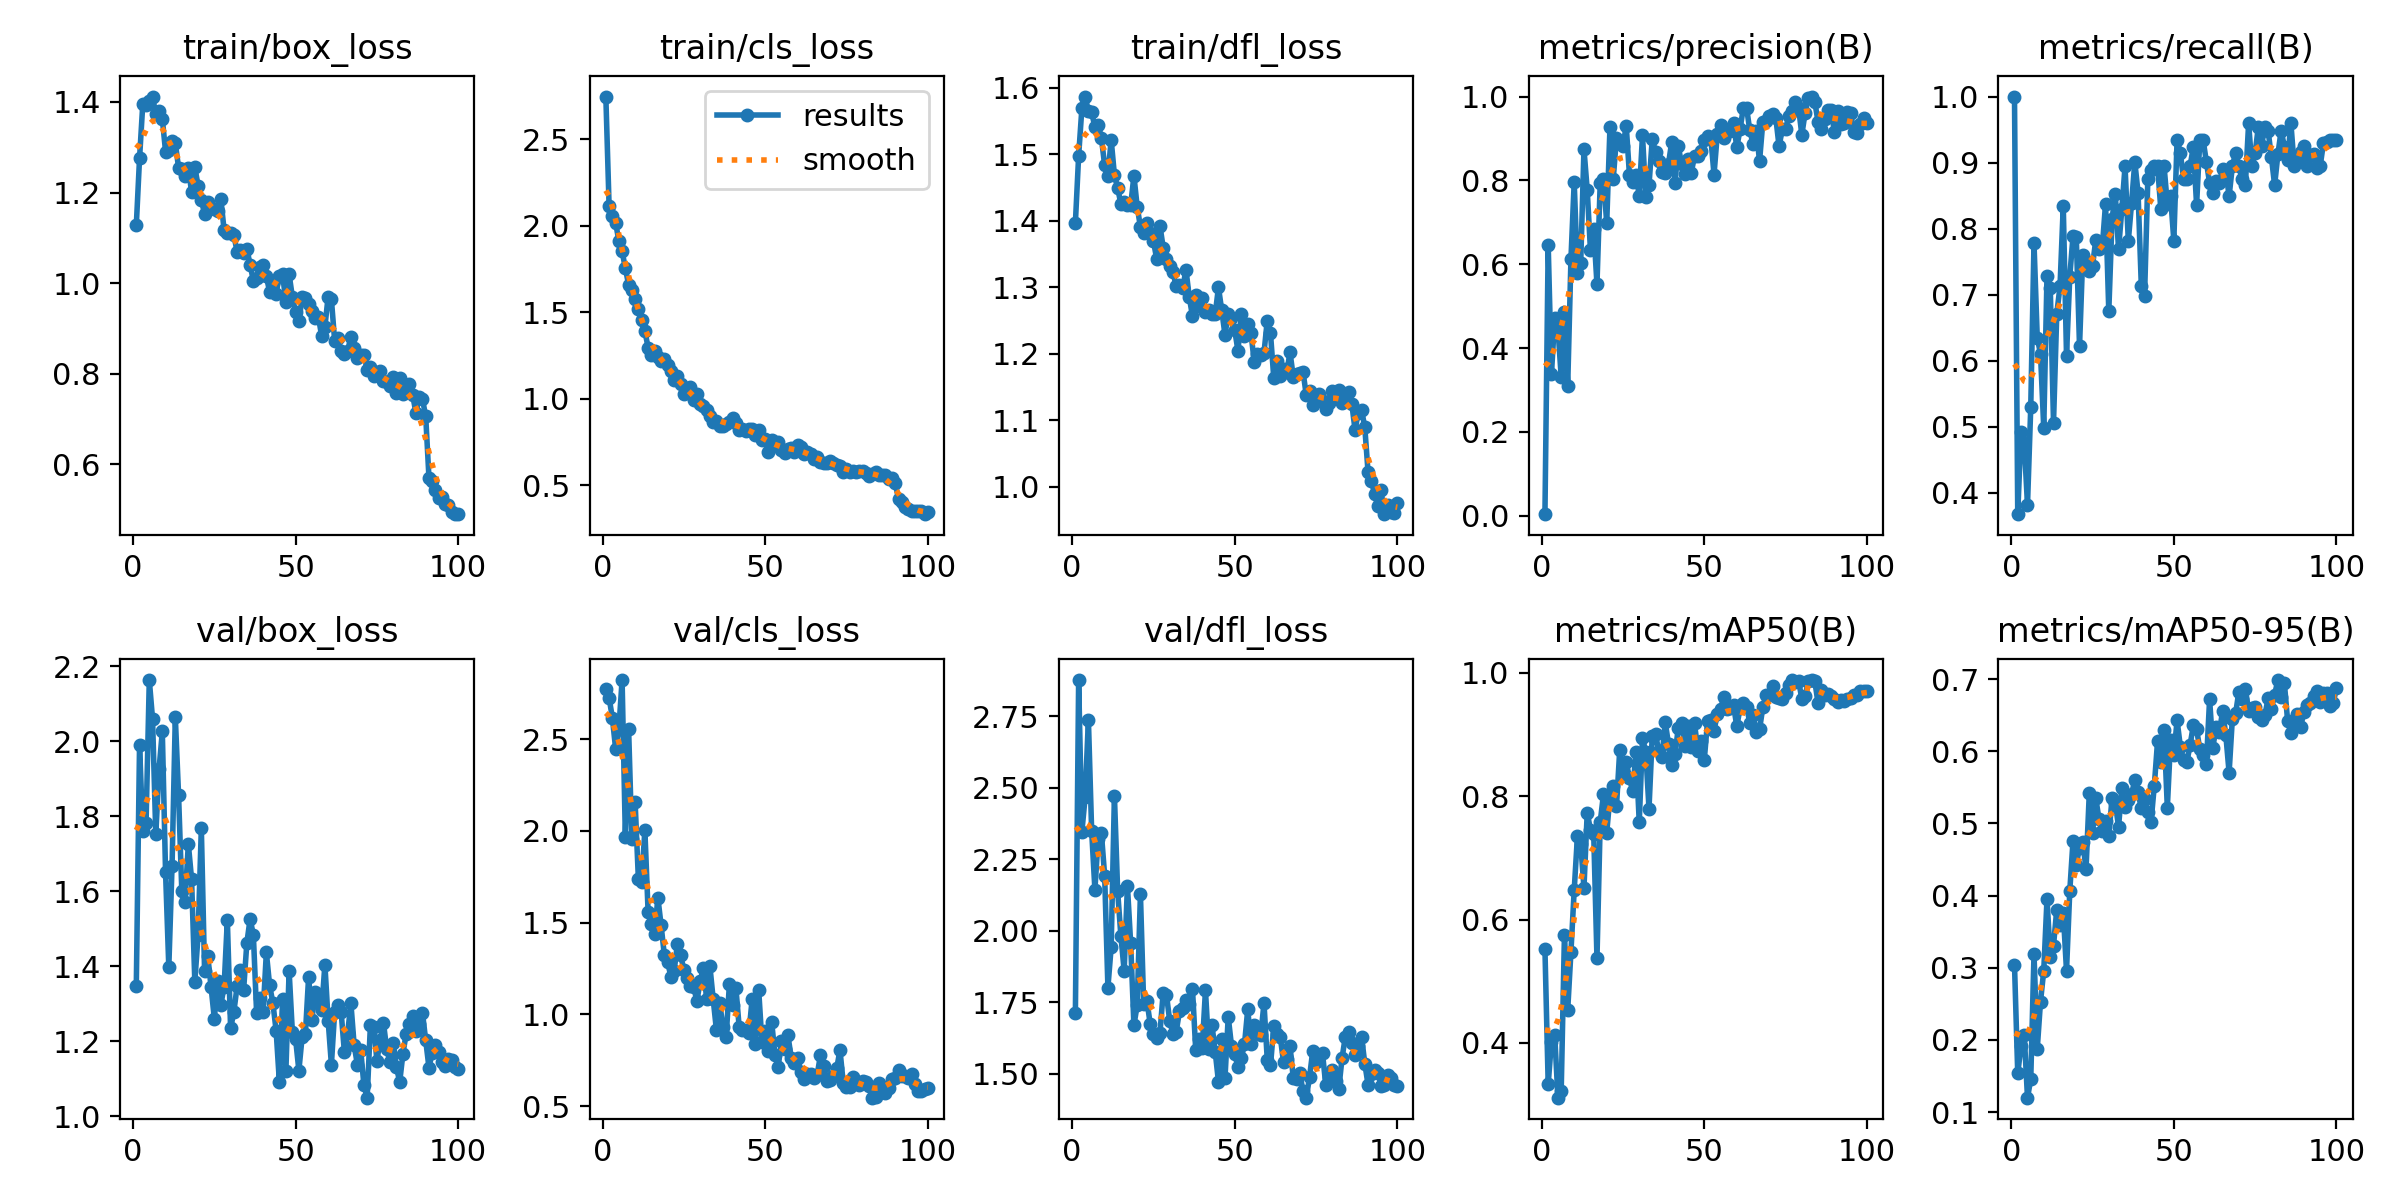

Source data for this figure (header and first rows):
epoch, time, train/box_loss, train/cls_loss, train/dfl_loss, metrics/precision(B), metrics/recall(B), metrics/mAP50(B), metrics/mAP50-95(B), val/box_loss, val/cls_loss, val/dfl_loss, lr/pg0, lr/pg1, lr/pg2
1, 8.401, 1.127, 2.747, 1.397, 0.00359, 1, 0.5521, 0.3043, 1.347, 2.775, 1.713, 0.0005421, 0.0005421, 0.0005421
2, 14.51, 1.275, 2.114, 1.498, 0.6467, 0.3679, 0.333, 0.1535, 1.99, 2.726, 2.877, 0.001087, 0.001087, 0.001087
3, 19.68, 1.396, 2.059, 1.569, 0.3376, 0.4927, 0.4022, 0.1912, 1.76, 2.616, 2.347, 0.001621, 0.001621, 0.001621
4, 25.46, 1.393, 2.017, 1.587, 0.4723, 0.4756, 0.4128, 0.2066, 1.781, 2.448, 2.467, 0.001617, 0.001617, 0.001617
5, 29.8, 1.403, 1.915, 1.565, 0.4474, 0.3818, 0.3112, 0.1199, 2.163, 2.555, 2.739, 0.001601, 0.001601, 0.001601
6, 33.72, 1.412, 1.852, 1.564, 0.3311, 0.5298, 0.3224, 0.1453, 2.059, 2.821, 2.349, 0.001584, 0.001584, 0.001584
7, 37.72, 1.372, 1.756, 1.54, 0.4871, 0.7782, 0.5755, 0.319, 1.752, 1.969, 2.144, 0.001568, 0.001568, 0.001568
8, 43.9, 1.381, 1.66, 1.544, 0.3091, 0.6348, 0.4532, 0.1878, 1.925, 2.557, 2.322, 0.001551, 0.001551, 0.001551
9, 49.74, 1.363, 1.631, 1.525, 0.6131, 0.6106, 0.5481, 0.253, 2.026, 1.953, 2.34, 0.001535, 0.001535, 0.001535
10, 55.08, 1.291, 1.575, 1.483, 0.7959, 0.4982, 0.6477, 0.2959, 1.651, 2.158, 2.193, 0.001518, 0.001518, 0.001518
11, 61.09, 1.294, 1.519, 1.467, 0.5792, 0.7291, 0.736, 0.3953, 1.398, 1.739, 1.801, 0.001502, 0.001502, 0.001502
12, 66.65, 1.314, 1.454, 1.522, 0.6036, 0.7106, 0.7225, 0.3151, 1.669, 1.721, 1.942, 0.001485, 0.001485, 0.001485
13, 71.57, 1.309, 1.393, 1.469, 0.8746, 0.5062, 0.6515, 0.3306, 2.064, 2.004, 2.473, 0.001469, 0.001469, 0.001469
14, 77.58, 1.255, 1.296, 1.449, 0.7774, 0.6713, 0.7729, 0.3807, 1.857, 1.556, 2.137, 0.001452, 0.001452, 0.001452
15, 82.05, 1.252, 1.253, 1.425, 0.6333, 0.7127, 0.7456, 0.3594, 1.601, 1.492, 1.98, 0.001436, 0.001436, 0.001436
16, 85.9, 1.237, 1.277, 1.429, 0.6835, 0.8346, 0.7388, 0.3758, 1.572, 1.439, 1.86, 0.001419, 0.001419, 0.001419
17, 89.63, 1.254, 1.244, 1.424, 0.5523, 0.608, 0.537, 0.2956, 1.726, 1.636, 2.157, 0.001403, 0.001403, 0.001403
18, 94.19, 1.202, 1.22, 1.423, 0.7945, 0.7273, 0.758, 0.4063, 1.633, 1.484, 1.955, 0.001386, 0.001386, 0.001386
19, 100.4, 1.256, 1.23, 1.468, 0.8033, 0.7891, 0.8031, 0.4762, 1.359, 1.321, 1.669, 0.00137, 0.00137, 0.00137
20, 105.4, 1.215, 1.196, 1.421, 0.6989, 0.7875, 0.7409, 0.4424, 1.483, 1.286, 1.74, 0.001353, 0.001353, 0.001353
21, 111.3, 1.183, 1.161, 1.391, 0.9269, 0.6218, 0.8003, 0.4666, 1.768, 1.204, 2.128, 0.001337, 0.001337, 0.001337
22, 117.3, 1.153, 1.11, 1.382, 0.8029, 0.7603, 0.817, 0.4743, 1.387, 1.236, 1.743, 0.00132, 0.00132, 0.00132
23, 123.5, 1.18, 1.133, 1.396, 0.9022, 0.7516, 0.7833, 0.4367, 1.426, 1.384, 1.754, 0.001304, 0.001304, 0.001304
24, 129.7, 1.167, 1.086, 1.382, 0.8907, 0.7365, 0.8749, 0.5416, 1.345, 1.321, 1.674, 0.001287, 0.001287, 0.001287
25, 133.8, 1.164, 1.031, 1.37, 0.8821, 0.7436, 0.8344, 0.4868, 1.261, 1.243, 1.639, 0.001271, 0.001271, 0.001271
26, 137.4, 1.159, 1.057, 1.342, 0.93, 0.7832, 0.8558, 0.5348, 1.361, 1.198, 1.625, 0.001254, 0.001254, 0.001254
27, 141.2, 1.186, 1.07, 1.393, 0.8117, 0.7691, 0.8291, 0.5056, 1.297, 1.154, 1.641, 0.001238, 0.001238, 0.001238
28, 146.5, 1.117, 0.9938, 1.36, 0.7958, 0.7723, 0.8077, 0.4898, 1.346, 1.151, 1.783, 0.001221, 0.001221, 0.001221
29, 152.4, 1.11, 1.026, 1.343, 0.8123, 0.8374, 0.8717, 0.5037, 1.523, 1.072, 1.776, 0.001205, 0.001205, 0.001205
30, 158.8, 1.111, 0.9692, 1.332, 0.7633, 0.675, 0.7574, 0.482, 1.235, 1.179, 1.685, 0.001188, 0.001188, 0.001188
31, 165.1, 1.107, 0.9569, 1.323, 0.908, 0.8145, 0.8945, 0.5355, 1.278, 1.251, 1.639, 0.001172, 0.001172, 0.001172
32, 171, 1.069, 0.9359, 1.302, 0.761, 0.8519, 0.8716, 0.5279, 1.347, 1.085, 1.646, 0.001155, 0.001155, 0.001155
33, 176.3, 1.073, 0.9028, 1.304, 0.7884, 0.7691, 0.7799, 0.4954, 1.391, 1.262, 1.717, 0.001139, 0.001139, 0.001139
34, 181.7, 1.066, 0.8689, 1.299, 0.8987, 0.8291, 0.8977, 0.5486, 1.337, 1.085, 1.731, 0.001122, 0.001122, 0.001122
35, 185.4, 1.076, 0.8734, 1.327, 0.8679, 0.8945, 0.9007, 0.5234, 1.463, 0.9151, 1.756, 0.001106, 0.001106, 0.001106
36, 189.1, 1.041, 0.8437, 1.286, 0.8454, 0.7813, 0.8727, 0.5328, 1.526, 1.064, 1.744, 0.001089, 0.001089, 0.001089
37, 193.9, 1.006, 0.8424, 1.257, 0.8208, 0.8384, 0.8638, 0.5406, 1.484, 0.9321, 1.797, 0.001073, 0.001073, 0.001073
38, 199.9, 1.01, 0.8578, 1.289, 0.8187, 0.901, 0.9197, 0.5598, 1.276, 0.8779, 1.584, 0.001056, 0.001056, 0.001056
39, 206.2, 1.035, 0.8647, 1.271, 0.8398, 0.8546, 0.8844, 0.5429, 1.315, 1.165, 1.62, 0.00104, 0.00104, 0.00104
40, 211.5, 1.039, 0.8873, 1.283, 0.8924, 0.7135, 0.8498, 0.5209, 1.278, 1.052, 1.588, 0.001023, 0.001023, 0.001023
41, 217.4, 1.015, 0.8629, 1.263, 0.7942, 0.6986, 0.8676, 0.5337, 1.437, 1.143, 1.791, 0.001007, 0.001007, 0.001007
42, 223.3, 0.981, 0.8214, 1.265, 0.8814, 0.8746, 0.9104, 0.5163, 1.349, 0.931, 1.587, 0.0009904, 0.0009904, 0.0009904
43, 228, 1.001, 0.8246, 1.26, 0.8402, 0.8891, 0.918, 0.5026, 1.302, 0.9132, 1.67, 0.0009739, 0.0009739, 0.0009739
44, 232.2, 0.977, 0.8142, 1.259, 0.8141, 0.8945, 0.8817, 0.5524, 1.229, 0.9125, 1.576, 0.0009574, 0.0009574, 0.0009574
45, 235.9, 1.017, 0.8277, 1.3, 0.8499, 0.8945, 0.9143, 0.6142, 1.092, 0.8983, 1.471, 0.0009409, 0.0009409, 0.0009409
46, 240.5, 1.019, 0.8262, 1.265, 0.8186, 0.8295, 0.8789, 0.585, 1.314, 1.085, 1.621, 0.0009244, 0.0009244, 0.0009244
47, 245.9, 0.9582, 0.793, 1.229, 0.8578, 0.8945, 0.9183, 0.6292, 1.121, 0.839, 1.484, 0.0009078, 0.0009078, 0.0009078
48, 251.2, 1.02, 0.8231, 1.259, 0.8576, 0.8372, 0.8736, 0.5219, 1.387, 1.134, 1.698, 0.0008913, 0.0008913, 0.0008913
49, 257.3, 0.9691, 0.7655, 1.254, 0.8707, 0.8491, 0.8892, 0.6155, 1.224, 0.8478, 1.598, 0.0008748, 0.0008748, 0.0008748
50, 263, 0.9356, 0.7674, 1.235, 0.8955, 0.782, 0.8587, 0.5944, 1.205, 0.907, 1.567, 0.0008583, 0.0008583, 0.0008583
51, 269.1, 0.9157, 0.6907, 1.204, 0.9053, 0.9345, 0.9216, 0.643, 1.122, 0.8008, 1.524, 0.0008418, 0.0008418, 0.0008418
52, 275.1, 0.9691, 0.761, 1.259, 0.9018, 0.9145, 0.9231, 0.6066, 1.212, 0.9586, 1.553, 0.0008253, 0.0008253, 0.0008253
53, 279.1, 0.9672, 0.7459, 1.226, 0.814, 0.8746, 0.9062, 0.5879, 1.219, 0.7805, 1.602, 0.0008088, 0.0008088, 0.0008088
54, 283.1, 0.9546, 0.7538, 1.245, 0.9102, 0.8746, 0.933, 0.5848, 1.373, 0.7128, 1.724, 0.0007923, 0.0007923, 0.0007923
55, 287.1, 0.9395, 0.7057, 1.231, 0.9313, 0.8945, 0.941, 0.6087, 1.258, 0.8565, 1.604, 0.0007758, 0.0007758, 0.0007758
56, 292.6, 0.9231, 0.6888, 1.188, 0.9006, 0.924, 0.9601, 0.6359, 1.33, 0.8118, 1.668, 0.0007593, 0.0007593, 0.0007593
57, 297.7, 0.9263, 0.7105, 1.199, 0.9178, 0.836, 0.9408, 0.6304, 1.303, 0.8845, 1.645, 0.0007428, 0.0007428, 0.0007428
58, 304, 0.8832, 0.7181, 1.198, 0.918, 0.9345, 0.9423, 0.6029, 1.283, 0.7645, 1.634, 0.0007263, 0.0007263, 0.0007263
59, 309.9, 0.9036, 0.6915, 1.201, 0.9371, 0.9345, 0.9472, 0.5947, 1.405, 0.737, 1.746, 0.0007098, 0.0007098, 0.0007098
60, 315.7, 0.9705, 0.7317, 1.25, 0.8788, 0.9014, 0.913, 0.5817, 1.255, 0.7615, 1.549, 0.0006933, 0.0006933, 0.0006933
... 40 more rows
